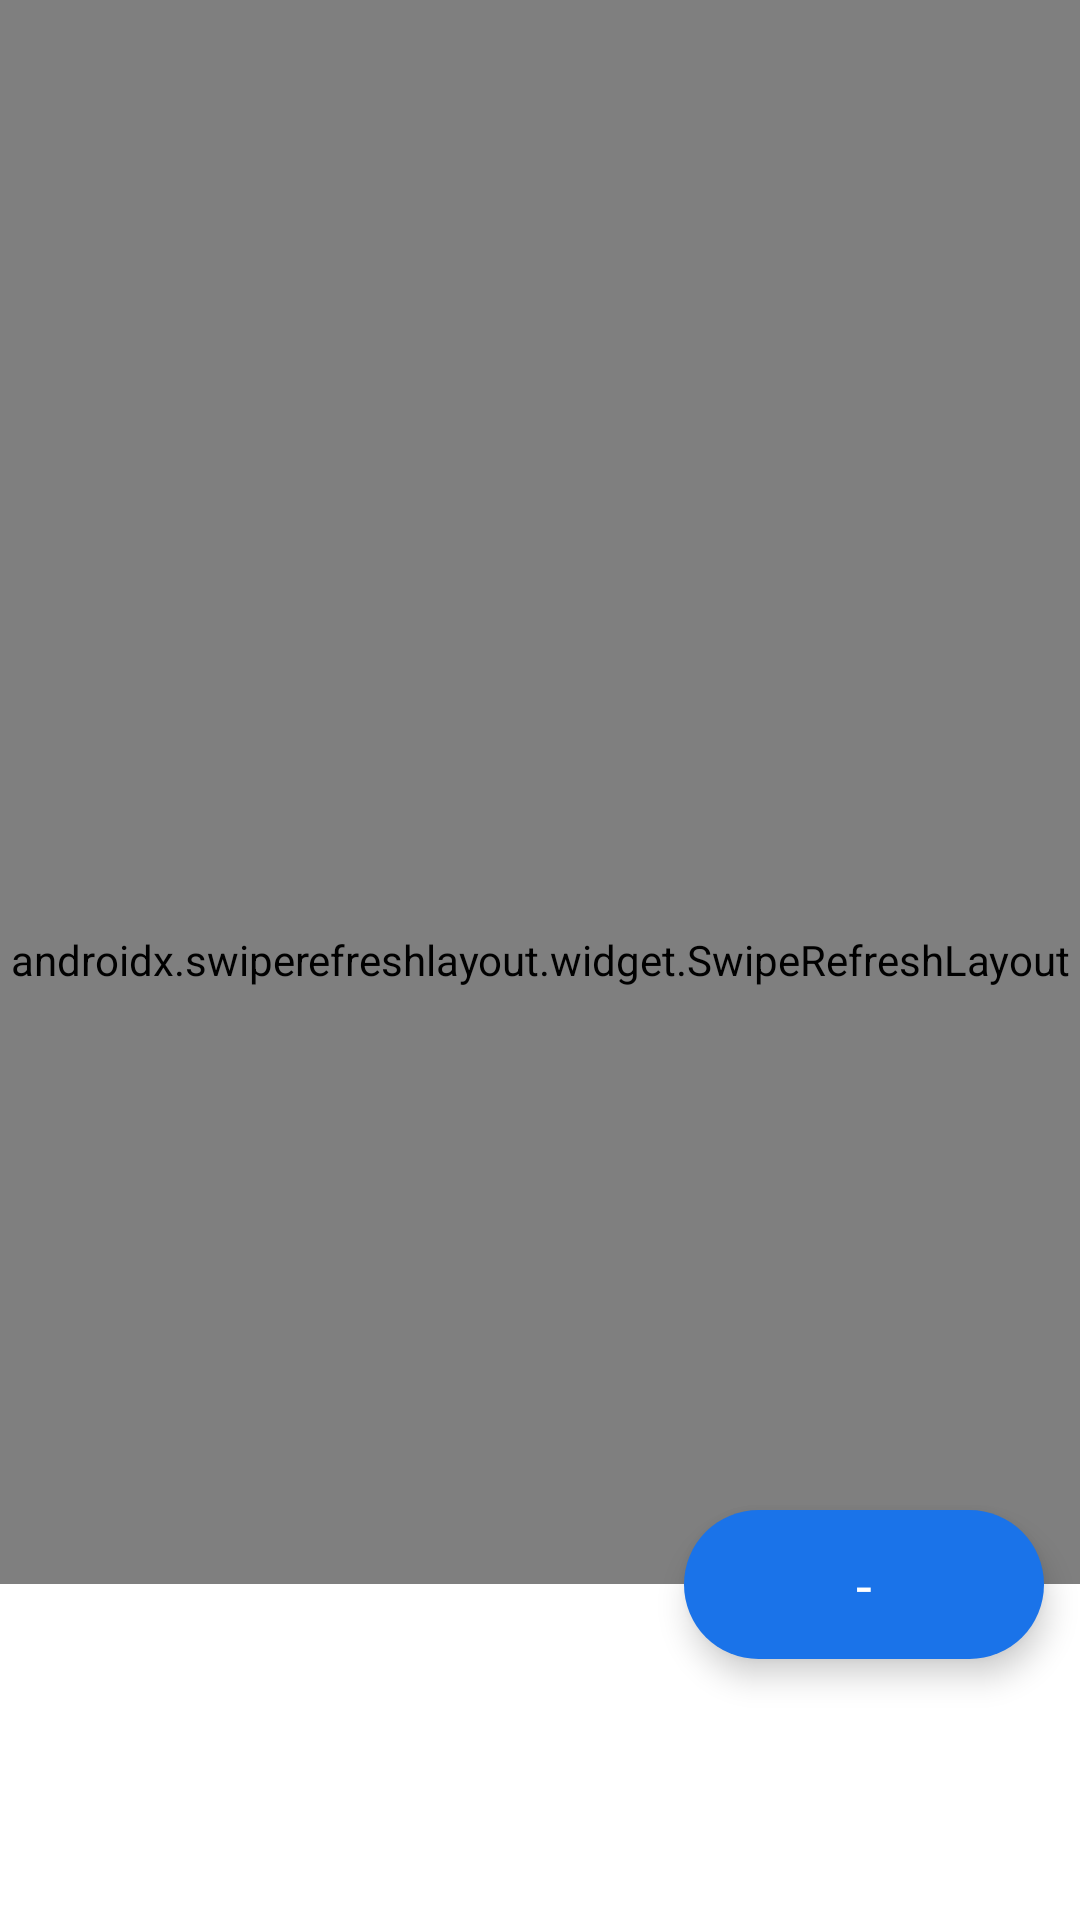

The Android layout XML behind this screen, and the referenced resources:
<!-- AndroidManifest.xml: application theme Theme.MaterialComponents.DayNight.NoActionBar -->
<!-- res/layout/fragment_marks_subject.xml -->
<?xml version="1.0" encoding="utf-8"?>
<androidx.coordinatorlayout.widget.CoordinatorLayout
    xmlns:android="http://schemas.android.com/apk/res/android"
    xmlns:tools="http://schemas.android.com/tools"
    xmlns:app="http://schemas.android.com/apk/res-auto"
    android:id="@+id/marksSubjectFragment"
    android:background="?android:attr/colorForegroundInverse"
    android:layout_width="match_parent"
    android:layout_height="wrap_content"
    tools:marksContext=".MarksFragment">





    <androidx.swiperefreshlayout.widget.SwipeRefreshLayout
        android:id="@+id/swipe_container"
        android:layout_width="match_parent"
        android:layout_height="match_parent"
        android:elevation="4dp"
        app:layout_behavior="@string/appbar_scrolling_view_behavior">

        <androidx.recyclerview.widget.RecyclerView
            android:id="@+id/recycler_view"
            android:layout_width="match_parent"
            android:layout_height="wrap_content"
            android:scrollbars="none"
            />

    </androidx.swiperefreshlayout.widget.SwipeRefreshLayout>


    <LinearLayout
        android:gravity="center"
        android:layout_gravity="center_horizontal"
        android:layout_width="match_parent"
        android:layout_height="wrap_content"
        android:layout_marginBottom="96dp"
        app:layout_anchor="@id/marks_sem_fab"
        app:layout_anchorGravity="top"
        android:orientation="vertical">

        <com.airbnb.lottie.LottieAnimationView
            android:id="@+id/choose_sem_animation"
            android:layout_width="196dp"
            android:layout_height="196dp"
            android:layout_margin="16dp"
            android:layout_alignParentBottom="true"
            android:layout_alignParentEnd="true"
            app:lottie_fileName="students.json"
            app:lottie_autoPlay="true"
            app:lottie_loop="true"
            app:lottie_speed="1"
            android:visibility="invisible"/>
        <ImageView
            android:id="@+id/error_illustration"
            android:layout_width="340dp"
            android:layout_height="240dp"
            android:layout_gravity="center_horizontal"
            android:visibility="invisible"/>


        <TextView
            android:id="@+id/error_description"
            android:layout_width="wrap_content"
            android:layout_height="wrap_content"
            android:layout_marginTop="8dp"
            android:layout_gravity="center_horizontal"
            android:fontFamily="@font/sans_medium"
            android:textSize="22sp"
            android:textColor="?android:attr/textColorSecondary"
            android:visibility="invisible"/>




        <com.google.android.material.button.MaterialButton
            style="@style/Widget.AppCompat.Button.Borderless"
            android:id="@+id/retry_button"
            android:layout_width="wrap_content"
            android:layout_height="wrap_content"
            android:layout_marginTop="16dp"
            android:layout_gravity="center_horizontal"
            android:text="@string/retry"
            android:textAllCaps="false"
            android:fontFamily="@font/sans_bold"
            android:textColor="#00897B"
            android:textSize="15sp"
            app:backgroundTint="?android:attr/windowBackground"
            app:cornerRadius="4dp"
            app:rippleColor="#2A00897B"
            app:strokeColor="@color/colorGrey2"
            app:strokeWidth="1dp"
            android:visibility="invisible"/>


    </LinearLayout>

    <com.facebook.shimmer.ShimmerFrameLayout
        android:id="@+id/shimmer_view_container"
        android:layout_width="match_parent"
        android:layout_height="wrap_content"
        android:layout_gravity="start"
        android:elevation="0dp"
        android:visibility="gone"
        android:orientation="vertical"
        app:shimmer_duration="1000">


        <LinearLayout
            android:layout_width="match_parent"
            android:layout_height="wrap_content"
            android:orientation="vertical">

            <include layout="@layout/item_shimmer_marks_sub" />

            <include layout="@layout/item_shimmer_marks_sub" />

            <include layout="@layout/item_shimmer_marks_sub" />

            <include layout="@layout/item_shimmer_marks_sub" />

            <include layout="@layout/item_shimmer_marks_sub" />

            <include layout="@layout/item_shimmer_marks_sub" />

            <include layout="@layout/item_shimmer_marks_sub" />


        </LinearLayout>

    </com.facebook.shimmer.ShimmerFrameLayout>





<com.google.android.material.floatingactionbutton.ExtendedFloatingActionButton
    android:id="@+id/marks_sem_fab"
    android:layout_width="wrap_content"
    android:layout_height="wrap_content"
    style="@style/Widget.MaterialComponents.ExtendedFloatingActionButton"
    android:layout_marginBottom="12dp"
    android:layout_marginEnd="12dp"
    android:textAppearance="@style/fab_text"
    app:elevation="8dp"
    app:backgroundTint="@color/colorBlue"
    android:textColor="@color/colorWhite"
    android:text="@string/none"
    app:layout_anchor="@id/bottom_sheet"
    app:layout_anchorGravity="end|top"

    />



    <androidx.core.widget.NestedScrollView
        android:id="@+id/bottom_sheet"
        android:layout_width="match_parent"
        android:layout_height="136dp"
        android:background="@color/splash_bg"
        android:elevation="4dp"
        app:elevation="4dp"
        app:behavior_hideable="true"
        app:behavior_peekHeight="112dp"

        app:layout_behavior="com.google.android.material.bottomsheet.BottomSheetBehavior">

        <RelativeLayout
            android:layout_width="match_parent"
            android:layout_height="wrap_content"
            android:layout_margin="12dp">

            <TextView
                android:id="@+id/bottom_sheet_heading"
                android:layout_width="match_parent"
                android:layout_height="match_parent"
                android:textColor="?android:attr/textColorPrimary"
                android:textSize="16sp" />


            <HorizontalScrollView
                android:scrollbars="none"
                android:overScrollMode="never"
                android:layout_width="wrap_content"
                android:layout_height="wrap_content"
                android:layout_below="@id/bottom_sheet_heading"
                android:layout_centerInParent="true">

                <com.google.android.material.chip.ChipGroup
                    android:id="@+id/chip_group"
                    android:layout_width="wrap_content"
                    android:layout_height="wrap_content"

                    android:layout_marginTop="10dp"
                    android:padding="16dp"
                    app:singleLine="true"
                    app:chipSpacingHorizontal="32dp"
                    app:chipSpacingVertical="16dp"
                    app:singleSelection="true">

                </com.google.android.material.chip.ChipGroup>
            </HorizontalScrollView>


        </RelativeLayout>

    </androidx.core.widget.NestedScrollView>




</androidx.coordinatorlayout.widget.CoordinatorLayout>
<!-- res/layout/item_shimmer_marks_sub.xml (included above) -->
<?xml version="1.0" encoding="utf-8"?>
<com.google.android.material.card.MaterialCardView
    xmlns:android="http://schemas.android.com/apk/res/android"
    xmlns:app="http://schemas.android.com/apk/res-auto"
    android:layout_width="match_parent"
    android:layout_height="wrap_content"
    android:layout_marginTop="8dp"
    android:layout_marginStart="8dp"
    android:layout_marginEnd="8dp"
    android:layout_marginBottom="8dp"
    android:clickable="false"
    android:focusable="false"
    style="@style/Widget.MaterialComponents.CardView"
    app:strokeColor="@color/placeholder_bg"
    app:strokeWidth="1dp"
    app:cardElevation="0dp"
    app:cardCornerRadius="8dp"
    >


    <RelativeLayout
        android:layout_width="match_parent"
        android:layout_height="wrap_content"
        android:layout_marginStart="8dp"
        android:layout_marginTop="8dp"
        android:layout_marginEnd="8dp"
        android:layout_marginBottom="8dp">


        <View
            android:id="@+id/radial"
            android:layout_width="48dp"
            android:layout_height="48dp"
            android:layout_centerVertical="true"
            android:layout_marginEnd="16dp"
            android:background="@drawable/round"/>


        <View
            android:id="@+id/view_1"
            android:layout_width="310dp"
            android:layout_height="10dp"
            android:layout_marginStart="12dp"
            android:layout_marginTop="8dp"
            android:layout_toEndOf="@id/radial"
            android:background="@drawable/shape_shimmer"
            android:padding="8dp" />


        <View
            android:id="@+id/view_2"
            android:layout_width="150dp"
            android:layout_height="10dp"
            android:layout_below="@+id/view_1"
            android:layout_marginStart="12dp"
            android:layout_marginTop="12dp"
            android:layout_toEndOf="@+id/radial"
            android:background="@drawable/shape_shimmer"
            android:padding="8dp" />


    </RelativeLayout>

</com.google.android.material.card.MaterialCardView>
<!-- resources referenced by this layout -->
<resources>
  <color name="colorBlue">#1a73e9</color>
  <color name="colorGrey2">#34303030</color>
  <color name="colorWhite">#ffffff</color>
  <color name="placeholder_bg">#dddddd</color>
  <color name="splash_bg">#ffffff</color>
  <!-- drawable round (drawable) -->
  <?xml version="1.0" encoding="utf-8"?>
  <shape
      xmlns:android="http://schemas.android.com/apk/res/android"
      android:shape="oval">
  
      <solid
          android:color="@color/placeholder_bg"/>
  
      <size
          android:width="48dp"
          android:height="48dp"/>
  </shape>
  <!-- drawable shape_shimmer (drawable) -->
  <?xml version="1.0" encoding="utf-8"?>
  <shape android:shape="rectangle" xmlns:android="http://schemas.android.com/apk/res/android">
      <corners android:radius="3dp" />
      <solid android:color="@color/placeholder_bg" />
  </shape>
  <string name="none">-</string>
  <string name="retry">Retry</string>
  <style name="fab_text" parent="Widget.MaterialComponents.ExtendedFloatingActionButton">
          <item name="android:textSize">19sp</item>
          <item name="android:fontFamily">@font/sans</item>
  
      </style>
</resources>
